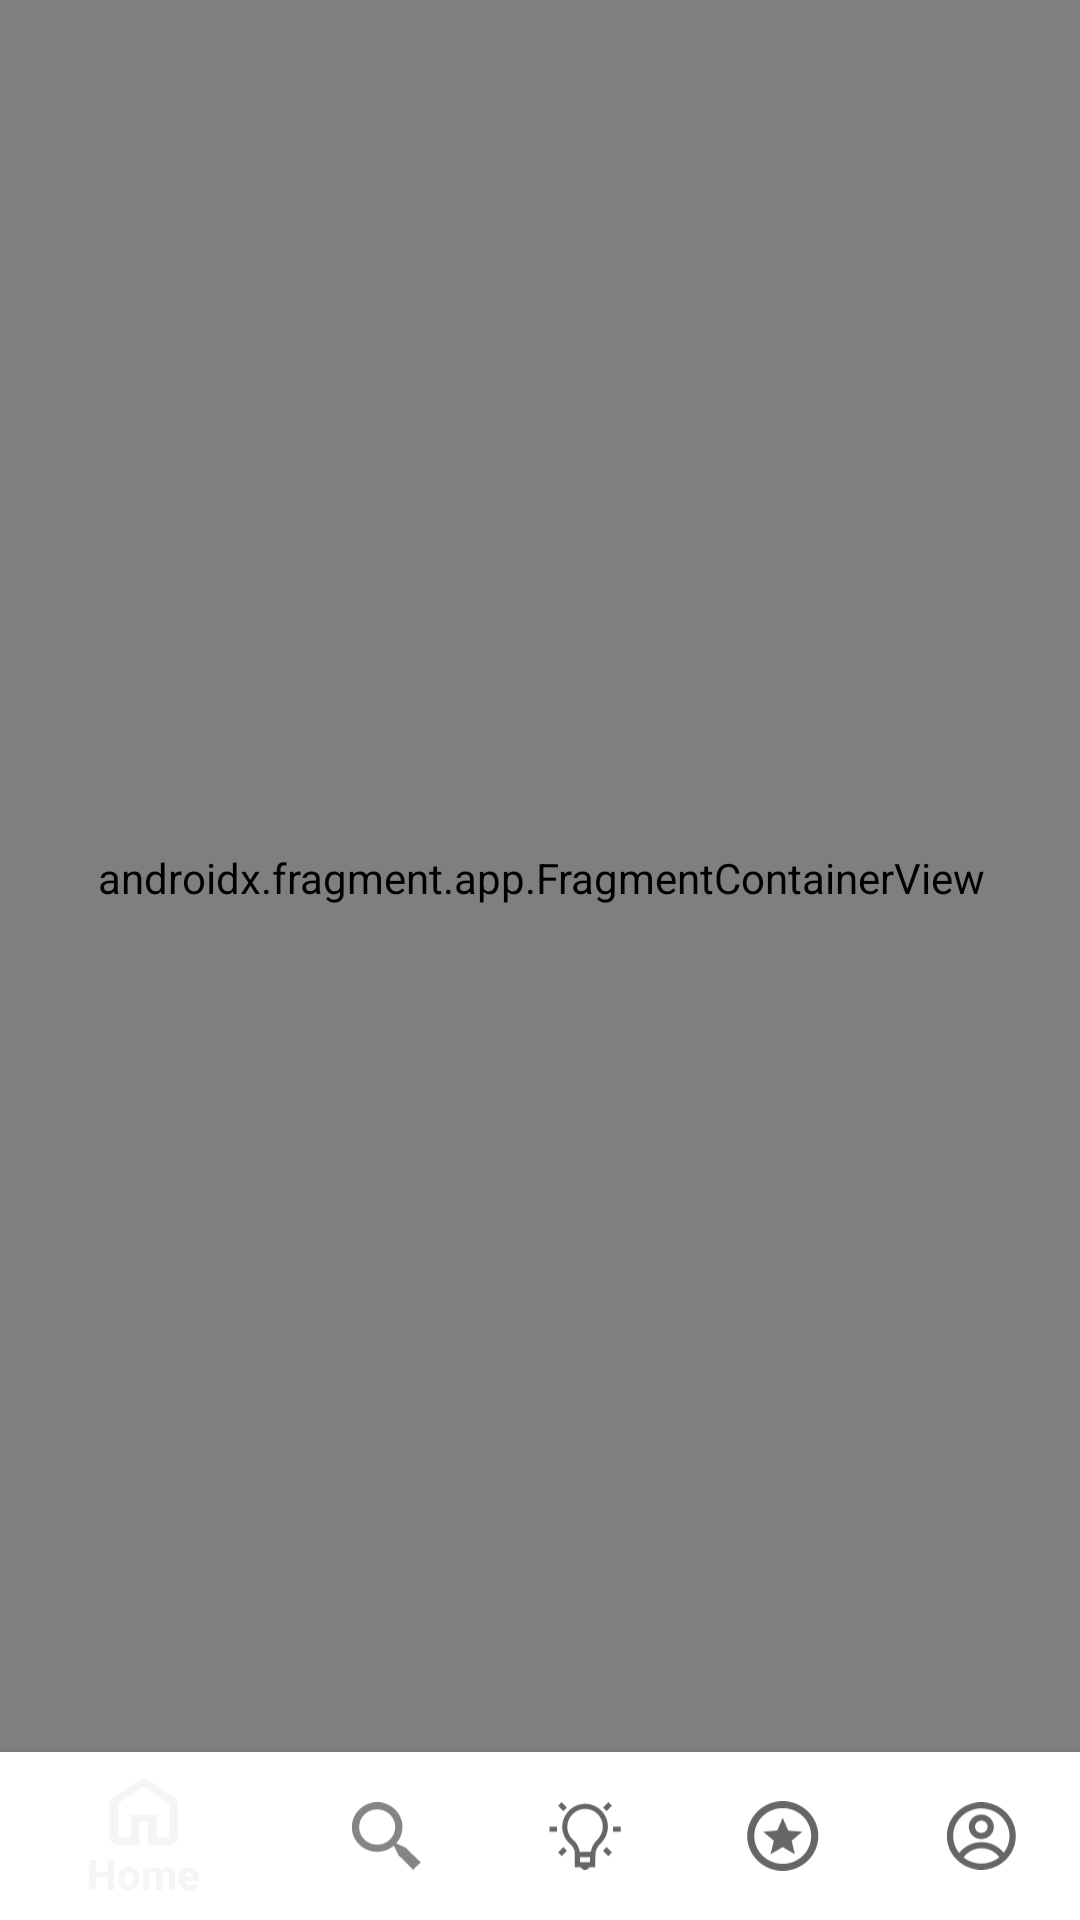

Write the Android layout XML for this screen, with the resource values it uses.
<!-- AndroidManifest.xml: application theme AppTheme -->
<!-- res/layout/fragment_home_screen.xml -->
<?xml version="1.0" encoding="utf-8"?>
<androidx.constraintlayout.widget.ConstraintLayout xmlns:android="http://schemas.android.com/apk/res/android"
    xmlns:app="http://schemas.android.com/apk/res-auto"
    xmlns:tools="http://schemas.android.com/tools"
    android:layout_width="match_parent"
    android:layout_height="match_parent"
    android:background="#FFFFFF"
    tools:context=".HomeScreen">

    <com.google.android.material.bottomnavigation.BottomNavigationView
        android:id="@+id/bottomNavigationView"
        android:layout_width="match_parent"
        android:layout_height="wrap_content"
        android:background="#FFFFFF"
        app:layout_constraintBottom_toBottomOf="parent"
        app:layout_constraintEnd_toEndOf="parent"
        app:layout_constraintStart_toStartOf="parent"
        app:menu="@menu/bottom_menu"/>

    <androidx.fragment.app.FragmentContainerView
        android:id="@+id/fragmentContainerView"
        android:name="androidx.navigation.fragment.NavHostFragment"
        android:layout_width="409dp"
        android:layout_height="833dp"
        app:defaultNavHost="true"
        app:layout_constraintBottom_toTopOf="@+id/bottomNavigationView"
        app:layout_constraintEnd_toEndOf="parent"
        app:layout_constraintStart_toStartOf="parent"
        app:layout_constraintTop_toTopOf="parent"
        app:navGraph="@navigation/main_nav" />
</androidx.constraintlayout.widget.ConstraintLayout>
<!-- resources referenced by this layout -->
<resources>
  <style name="AppTheme" parent="Theme.AppCompat.Light.NoActionBar" />
</resources>
